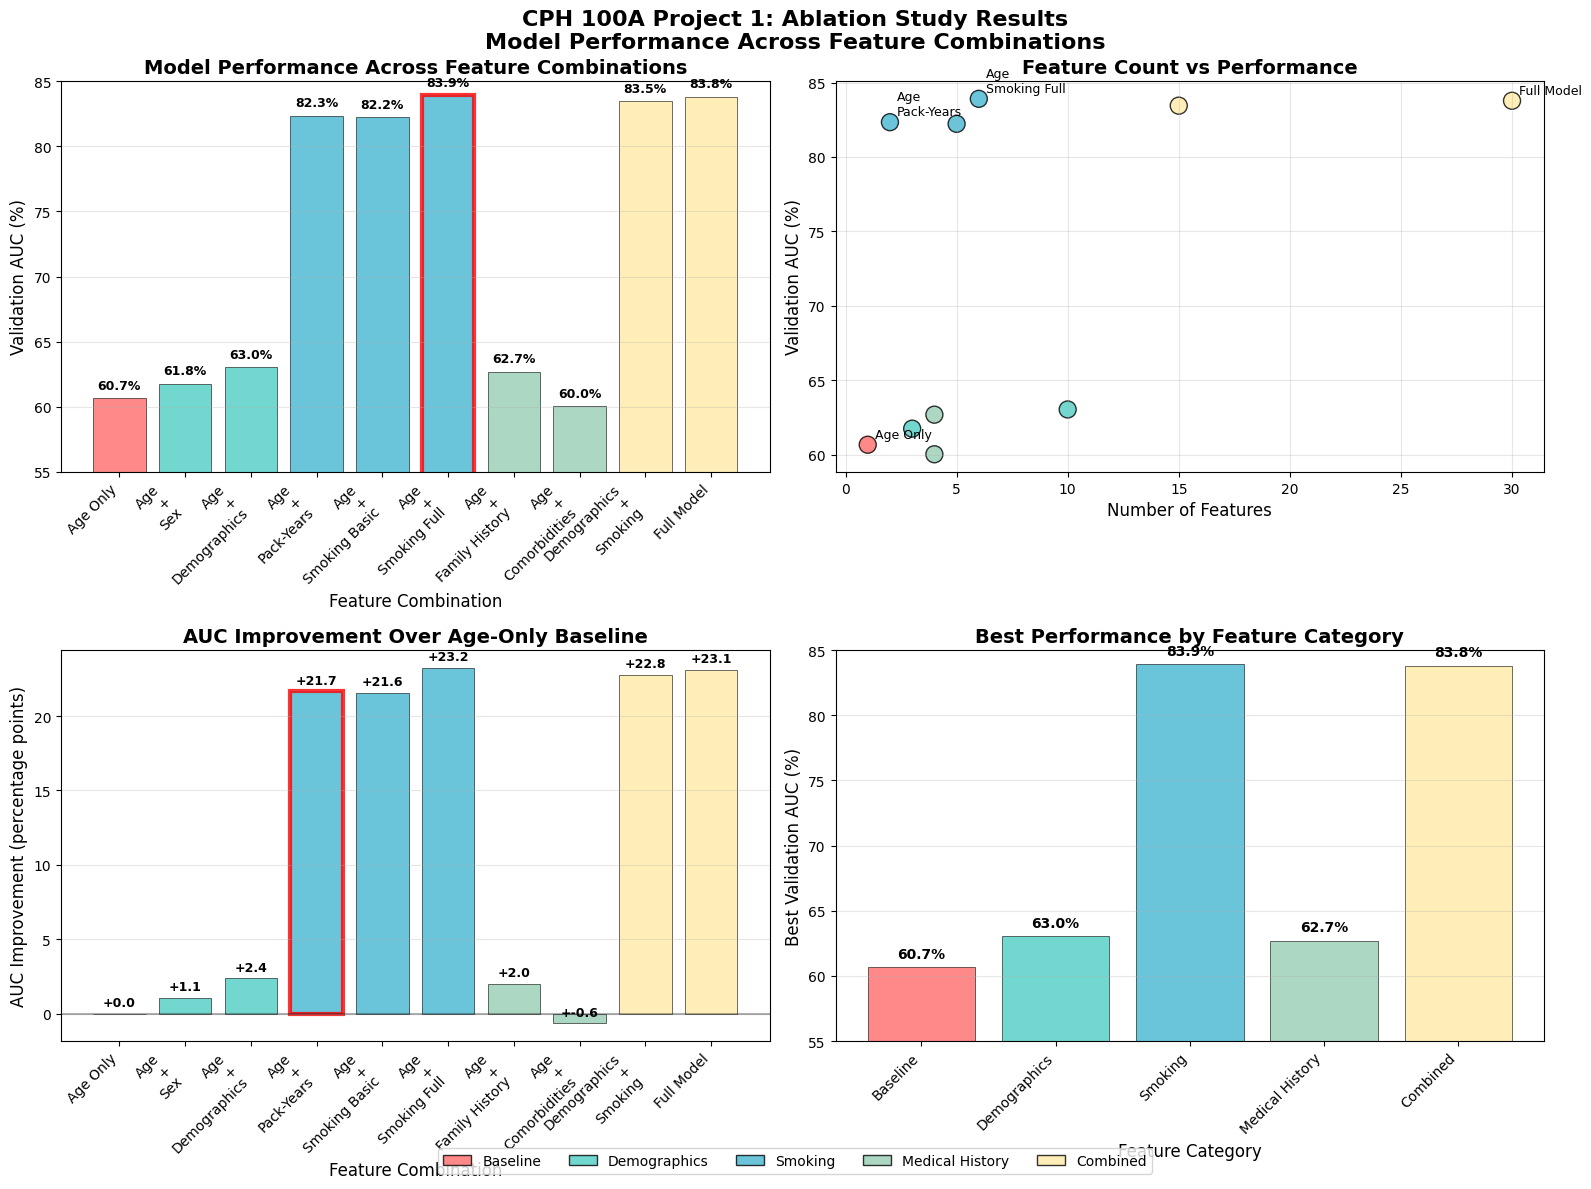

Python code for this plot:
"""
Create Performance Visualization for Ablation Study
Shows model performance across different feature combinations
"""

import matplotlib.pyplot as plt
import numpy as np
import seaborn as sns

# Set style for professional plots
plt.style.use('default')
sns.set_palette("husl")

def create_performance_visualization():
    """Create comprehensive visualization of ablation study results."""
    
    # Data from our ablation experiments
    experiments = [
        ("Age Only", 1, 60.67, "Baseline"),
        ("Age + Sex", 3, 61.75, "Demographics"),
        ("Age + Demographics", 10, 63.04, "Demographics"), 
        ("Age + Pack-Years", 2, 82.34, "Smoking"),
        ("Age + Smoking Basic", 5, 82.23, "Smoking"),
        ("Age + Smoking Full", 6, 83.91, "Smoking"),
        ("Age + Family History", 4, 62.69, "Medical History"),
        ("Age + Comorbidities", 4, 60.03, "Medical History"),
        ("Demographics + Smoking", 15, 83.45, "Combined"),
        ("Full Model", 30, 83.78, "Combined")
    ]
    
    # Extract data for plotting
    names = [exp[0] for exp in experiments]
    feature_counts = [exp[1] for exp in experiments]
    aucs = [exp[2] for exp in experiments]
    categories = [exp[3] for exp in experiments]
    
    # Create figure with subplots
    fig = plt.figure(figsize=(16, 12))
    
    # Define colors for categories
    color_map = {
        "Baseline": "#FF6B6B",
        "Demographics": "#4ECDC4", 
        "Smoking": "#45B7D1",
        "Medical History": "#96CEB4",
        "Combined": "#FFEAA7"
    }
    colors = [color_map[cat] for cat in categories]
    
    # Plot 1: AUC Performance by Experiment
    plt.subplot(2, 2, 1)
    bars = plt.bar(range(len(names)), aucs, color=colors, alpha=0.8, edgecolor='black', linewidth=0.5)
    plt.title('Model Performance Across Feature Combinations', fontsize=14, fontweight='bold')
    plt.xlabel('Feature Combination', fontsize=12)
    plt.ylabel('Validation AUC (%)', fontsize=12)
    plt.xticks(range(len(names)), [name.replace(' + ', '\n+\n') for name in names], 
               rotation=45, ha='right', fontsize=10)
    plt.ylim(55, 85)
    
    # Add value labels on bars
    for i, (bar, auc) in enumerate(zip(bars, aucs)):
        plt.text(bar.get_x() + bar.get_width()/2, bar.get_height() + 0.5,
                f'{auc:.1f}%', ha='center', va='bottom', fontweight='bold', fontsize=9)
    
    # Highlight best model
    best_idx = aucs.index(max(aucs))
    bars[best_idx].set_edgecolor('red')
    bars[best_idx].set_linewidth(3)
    
    plt.grid(axis='y', alpha=0.3)
    plt.tight_layout()
    
    # Plot 2: Feature Count vs Performance
    plt.subplot(2, 2, 2)
    scatter = plt.scatter(feature_counts, aucs, c=colors, s=150, alpha=0.8, 
                         edgecolors='black', linewidth=1)
    plt.title('Feature Count vs Performance', fontsize=14, fontweight='bold')
    plt.xlabel('Number of Features', fontsize=12)
    plt.ylabel('Validation AUC (%)', fontsize=12)
    
    # Add labels for key points
    for i, (name, count, auc) in enumerate(zip(names, feature_counts, aucs)):
        if name in ["Age Only", "Age + Pack-Years", "Age + Smoking Full", "Full Model"]:
            plt.annotate(name.replace(" + ", "\n"), (count, auc), 
                        xytext=(5, 5), textcoords='offset points', 
                        fontsize=9, ha='left')
    
    plt.grid(True, alpha=0.3)
    
    # Plot 3: Performance Improvement Over Baseline
    plt.subplot(2, 2, 3)
    baseline_auc = 60.67
    improvements = [auc - baseline_auc for auc in aucs]
    
    bars = plt.bar(range(len(names)), improvements, color=colors, alpha=0.8, 
                   edgecolor='black', linewidth=0.5)
    plt.title('AUC Improvement Over Age-Only Baseline', fontsize=14, fontweight='bold')
    plt.xlabel('Feature Combination', fontsize=12)
    plt.ylabel('AUC Improvement (percentage points)', fontsize=12)
    plt.xticks(range(len(names)), [name.replace(' + ', '\n+\n') for name in names], 
               rotation=45, ha='right', fontsize=10)
    
    # Add value labels
    for i, (bar, imp) in enumerate(zip(bars, improvements)):
        plt.text(bar.get_x() + bar.get_width()/2, bar.get_height() + 0.3,
                f'+{imp:.1f}', ha='center', va='bottom', fontweight='bold', fontsize=9)
    
    # Highlight the big jump from pack-years
    pack_years_idx = names.index("Age + Pack-Years")
    bars[pack_years_idx].set_edgecolor('red')
    bars[pack_years_idx].set_linewidth(3)
    
    plt.grid(axis='y', alpha=0.3)
    plt.axhline(y=0, color='black', linestyle='-', alpha=0.3)
    
    # Plot 4: Category Performance Summary
    plt.subplot(2, 2, 4)
    
    # Group by category and get best performance in each
    category_performance = {}
    for name, count, auc, cat in experiments:
        if cat not in category_performance:
            category_performance[cat] = []
        category_performance[cat].append(auc)
    
    # Get max AUC for each category
    cat_names = list(category_performance.keys())
    cat_max_aucs = [max(category_performance[cat]) for cat in cat_names]
    cat_colors = [color_map[cat] for cat in cat_names]
    
    bars = plt.bar(cat_names, cat_max_aucs, color=cat_colors, alpha=0.8, 
                   edgecolor='black', linewidth=0.5)
    plt.title('Best Performance by Feature Category', fontsize=14, fontweight='bold')
    plt.xlabel('Feature Category', fontsize=12)
    plt.ylabel('Best Validation AUC (%)', fontsize=12)
    plt.xticks(rotation=45, ha='right')
    
    # Add value labels
    for bar, auc in zip(bars, cat_max_aucs):
        plt.text(bar.get_x() + bar.get_width()/2, bar.get_height() + 0.5,
                f'{auc:.1f}%', ha='center', va='bottom', fontweight='bold', fontsize=10)
    
    plt.grid(axis='y', alpha=0.3)
    plt.ylim(55, 85)
    
    # Add overall title and legend
    fig.suptitle('CPH 100A Project 1: Ablation Study Results\nModel Performance Across Feature Combinations', 
                 fontsize=16, fontweight='bold', y=0.98)
    
    # Create legend
    legend_elements = [plt.Rectangle((0,0),1,1, facecolor=color_map[cat], alpha=0.8, 
                                   edgecolor='black') for cat in color_map.keys()]
    fig.legend(legend_elements, color_map.keys(), loc='center', 
               bbox_to_anchor=(0.5, 0.02), ncol=5, fontsize=10)
    
    plt.tight_layout()
    plt.subplots_adjust(top=0.92, bottom=0.12)
    
    # Save the plot
    plt.savefig('ablation_study_performance.png', dpi=300, bbox_inches='tight')
    plt.show()
    
    # Print summary statistics
    print("\n" + "="*60)
    print("ABLATION STUDY PERFORMANCE SUMMARY")
    print("="*60)
    
    print(f"\n🏆 BEST PERFORMING MODEL:")
    best_idx = aucs.index(max(aucs))
    print(f"   {names[best_idx]}: {aucs[best_idx]:.2f}% AUC ({feature_counts[best_idx]} features)")
    
    print(f"\n📊 KEY INSIGHTS:")
    print(f"   • Baseline (Age only): {aucs[0]:.2f}% AUC")
    pack_years_idx = names.index("Age + Pack-Years")
    print(f"   • Adding pack-years: {aucs[pack_years_idx]:.2f}% AUC (+{aucs[pack_years_idx]-aucs[0]:.1f} points)")
    print(f"   • Best smoking model: {max(aucs):.2f}% AUC (+{max(aucs)-aucs[0]:.1f} points)")
    
    full_model_idx = names.index("Full Model")
    print(f"   • Full model (30 features): {aucs[full_model_idx]:.2f}% AUC")
    print(f"   • Best model (6 features): {max(aucs):.2f}% AUC")
    print(f"   • Quality > Quantity: {max(aucs) - aucs[full_model_idx]:.2f} point advantage")
    
    print(f"\n🚬 SMOKING DOMINANCE:")
    smoking_improvement = aucs[pack_years_idx] - aucs[0]
    total_improvement = max(aucs) - aucs[0]
    smoking_contribution = (smoking_improvement / total_improvement) * 100
    print(f"   • Smoking features provide {smoking_contribution:.0f}% of total improvement")
    
    print("="*60)

if __name__ == "__main__":
    create_performance_visualization()
